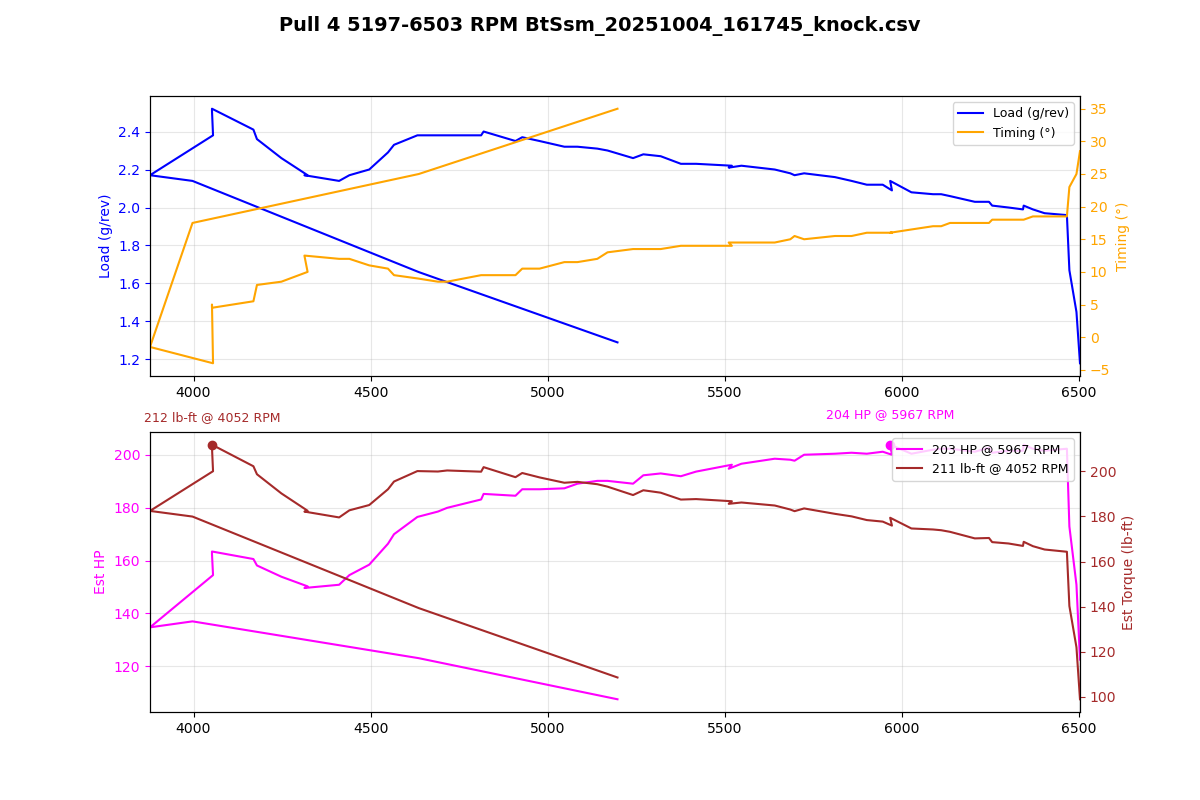

The data file committed next to this chart (first rows):
Time (msec), AFR (lambda), AFR Target (lambda), Boost (psi), Boost Target (psi), Coolant (degF), FKC (deg), FLKC (deg), Fuel correct (%), Fuel learn (%), Fuel pump DC (%), IAM, Injector DC (%), Injector PW (ms), Intake (degF), Load (g/rev), MAF (g/s), Req TQ, RPM, Speed (mph), TGV left (V), TGV right (V), Throttle pedal (%), Throttle plate (%)
893784, 0.84, 0.93, -4.5, -7.9, 192, 0.00, 0.00, -0.0, 0.00, 66.7, 1.000, 26.4, 6.1, 73, 1.29, 111.9, 350, 5197, 37.3, 3.66, 3.66, 100.0, 100.0
893887, 0.87, 0.80, 0.1, 12.5, 192, 0.00, 0.00, -0.0, 0.00, 100.0, 1.000, 36.7, 9.5, 73, 1.66, 128.1, 350, 4636, 37.9, 3.66, 3.66, 100.0, 100.0
893990, 0.86, 0.75, 4.6, 12.5, 192, -2.81, 0.00, -0.0, 0.00, 100.0, 1.000, 41.6, 12.5, 73, 2.14, 142.7, 350, 3997, 38.5, 3.66, 3.66, 100.0, 100.0
894091, 0.81, 0.75, 8.8, 12.8, 192, -2.81, 0.00, -0.0, 0.00, 100.0, 1.000, 47.8, 14.8, 73, 2.17, 140.3, 350, 3877, 38.5, 3.66, 3.66, 100.0, 100.0
894192, 0.76, 0.76, 11.4, 13.3, 192, -2.81, 0.00, -0.0, 0.00, 100.0, 1.000, 52.7, 15.6, 73, 2.38, 160.9, 350, 4055, 38.5, 3.66, 3.66, 100.0, 100.0
894296, 0.76, 0.76, 13.6, 12.9, 192, -2.81, 0.00, -0.0, 0.00, 100.0, 1.000, 54.4, 16.1, 73, 2.51, 169.2, 350, 4052, 39.1, 3.66, 3.66, 100.0, 100.0
894397, 0.76, 0.78, 14.5, 12.9, 192, -4.22, 0.00, -0.0, 0.00, 100.0, 1.000, 55.4, 16.4, 73, 2.52, 170.2, 350, 4052, 39.8, 3.66, 3.66, 100.0, 100.0
894500, 0.76, 0.79, 14.6, 12.9, 192, -4.22, 0.00, -0.0, 0.00, 100.0, 1.000, 52.5, 15.1, 73, 2.41, 167.3, 350, 4169, 40.4, 3.66, 3.66, 100.0, 100.0
894602, 0.76, 0.80, 13.7, 12.9, 192, -4.22, 0.00, -0.0, 0.00, 100.0, 1.000, 54.3, 15.6, 73, 2.36, 164.7, 350, 4179, 41.0, 3.66, 3.66, 100.0, 100.0
894705, 0.76, 0.80, 12.9, 12.7, 192, -4.22, 0.00, -0.0, 0.00, 100.0, 1.000, 52.4, 14.8, 73, 2.26, 160.3, 350, 4248, 41.0, 3.64, 3.66, 100.0, 100.0
894805, 0.76, 0.81, 11.8, 12.7, 192, -5.63, 0.00, -0.0, 0.00, 100.0, 1.000, 51.5, 14.3, 73, 2.17, 156.5, 350, 4322, 41.6, 3.64, 3.66, 100.0, 100.0
894907, 0.76, 0.81, 10.9, 12.6, 192, -5.63, 0.00, -0.0, 0.00, 100.0, 1.000, 50.7, 14.1, 71, 2.17, 155.8, 350, 4313, 42.3, 3.66, 3.66, 100.0, 100.0
895010, 0.76, 0.82, 10.5, 12.5, 192, -5.63, 0.00, -0.0, 0.00, 100.0, 1.000, 50.7, 13.8, 71, 2.14, 157.1, 350, 4411, 42.9, 3.66, 3.66, 100.0, 100.0
895111, 0.76, 0.82, 10.1, 12.6, 194, -5.63, 0.00, -0.0, 0.00, 100.0, 1.000, 51.1, 13.8, 71, 2.17, 160.9, 350, 4440, 42.9, 3.66, 3.66, 100.0, 100.0
895217, 0.76, 0.82, 10.2, 12.5, 194, -5.63, 0.00, -0.0, 0.00, 100.0, 1.000, 52.8, 14.1, 71, 2.20, 165, 350, 4496, 43.5, 3.66, 3.66, 100.0, 100.0
895314, 0.76, 0.82, 10.6, 12.5, 194, -5.63, 0.00, -0.0, 0.00, 100.0, 1.000, 54.2, 14.3, 71, 2.29, 173.3, 350, 4549, 44.1, 3.66, 3.66, 100.0, 100.0
895417, 0.76, 0.82, 11.1, 12.5, 194, -5.63, 0.00, -0.0, 0.00, 100.0, 1.000, 56.3, 14.8, 71, 2.33, 177.1, 350, 4566, 44.7, 3.66, 3.66, 100.0, 100.0
895521, 0.76, 0.82, 11.7, 12.5, 194, -5.63, 0.00, -0.0, 0.00, 100.0, 1.000, 58.3, 15.1, 71, 2.38, 183.9, 350, 4632, 45.4, 3.66, 3.66, 100.0, 100.0
895622, 0.76, 0.82, 12.0, 12.5, 194, -5.63, 0.00, -0.0, 0.00, 100.0, 1.000, 59.0, 15.1, 71, 2.38, 186, 350, 4690, 45.4, 3.66, 3.66, 100.0, 100.0
895722, 0.76, 0.82, 12.4, 12.5, 194, -5.27, 0.00, -0.0, 0.00, 100.0, 1.000, 60.5, 15.4, 71, 2.38, 187.5, 350, 4716, 46.0, 3.66, 3.66, 100.0, 100.0
895825, 0.76, 0.82, 12.8, 12.5, 194, -5.27, 0.00, -0.0, 0.00, 100.0, 1.000, 60.6, 15.1, 71, 2.38, 190.8, 350, 4812, 46.6, 3.66, 3.66, 100.0, 100.0
895929, 0.76, 0.82, 12.7, 12.5, 194, -5.27, 0.00, -0.0, 0.00, 100.0, 1.000, 60.6, 15.1, 71, 2.40, 193, 350, 4819, 47.2, 3.66, 3.66, 100.0, 100.0
896028, 0.76, 0.82, 12.8, 12.5, 194, -5.27, 0.00, -0.0, 0.00, 100.0, 1.000, 61.8, 15.1, 71, 2.35, 192.2, 350, 4909, 47.2, 3.66, 3.66, 100.0, 100.0
896131, 0.76, 0.82, 12.7, 12.5, 194, -5.27, 0.00, -0.0, 0.00, 100.0, 1.000, 62.0, 15.1, 71, 2.37, 194.8, 350, 4928, 47.8, 3.66, 3.66, 100.0, 100.0
896233, 0.76, 0.82, 12.5, 12.5, 194, -5.27, 0.00, -0.0, 0.00, 100.0, 1.000, 62.6, 15.1, 71, 2.35, 194.8, 350, 4977, 48.5, 3.66, 3.66, 100.0, 100.0
896337, 0.76, 0.82, 12.4, 12.5, 194, -5.27, 0.00, -0.0, 0.00, 100.0, 1.000, 62.2, 14.8, 71, 2.32, 195.2, 350, 5047, 49.1, 3.64, 3.66, 100.0, 100.0
896440, 0.76, 0.82, 12.2, 12.6, 194, -5.27, 0.00, -0.0, 0.00, 100.0, 1.000, 62.7, 14.8, 71, 2.32, 197, 350, 5084, 49.7, 3.64, 3.66, 100.0, 100.0
896538, 0.76, 0.82, 12.1, 12.6, 194, -5.27, 0.00, -0.0, 0.00, 100.0, 1.000, 62.5, 14.6, 71, 2.31, 198.1, 350, 5140, 49.7, 3.66, 3.66, 100.0, 100.0
896642, 0.76, 0.82, 11.9, 12.6, 194, -5.27, 0.00, -0.0, 0.00, 100.0, 1.000, 62.9, 14.6, 71, 2.30, 198.1, 350, 5169, 50.3, 3.66, 3.66, 100.0, 100.0
896742, 0.76, 0.82, 11.8, 12.7, 194, -4.92, 0.00, -0.0, 0.00, 100.0, 1.000, 62.5, 14.3, 71, 2.26, 197, 350, 5241, 51.0, 3.66, 3.66, 100.0, 100.0
896846, 0.76, 0.82, 11.6, 12.7, 194, -4.92, 0.00, -0.0, 0.00, 100.0, 1.000, 62.8, 14.3, 69, 2.28, 200.3, 350, 5270, 51.6, 3.66, 3.66, 100.0, 100.0
896947, 0.76, 0.82, 11.6, 12.7, 194, -4.92, 0.00, -0.0, 0.00, 100.0, 1.000, 63.4, 14.3, 69, 2.27, 201, 350, 5319, 51.6, 3.66, 3.66, 100.0, 100.0
897049, 0.76, 0.82, 11.4, 12.8, 194, -4.92, 0.00, -0.0, 0.00, 100.0, 1.000, 64.1, 14.3, 69, 2.23, 199.9, 350, 5376, 52.2, 3.66, 3.66, 100.0, 100.0
897151, 0.76, 0.82, 11.3, 12.8, 195, -4.92, 0.00, -0.0, 0.00, 100.0, 1.000, 64.6, 14.3, 69, 2.23, 201.8, 350, 5419, 52.8, 3.66, 3.66, 100.0, 100.0
897252, 0.76, 0.82, 11.2, 12.8, 195, -4.92, 0.00, -0.0, 0.00, 100.0, 1.000, 65.8, 14.3, 69, 2.22, 204.5, 350, 5520, 53.4, 3.66, 3.66, 100.0, 100.0
897355, 0.76, 0.82, 11.2, 12.9, 195, -4.92, 0.00, -0.0, 0.00, 100.0, 1.000, 64.8, 14.1, 69, 2.21, 202.9, 350, 5511, 54.1, 3.66, 3.66, 100.0, 100.0
897455, 0.76, 0.82, 11.2, 12.9, 195, -4.92, 0.00, -0.0, 0.00, 100.0, 1.000, 65.2, 14.1, 69, 2.22, 204.9, 350, 5547, 54.1, 3.66, 3.66, 100.0, 100.0
897559, 0.76, 0.82, 11.1, 12.9, 195, -4.92, 0.00, -0.0, 0.00, 100.0, 1.000, 66.3, 14.1, 69, 2.20, 206.8, 350, 5641, 54.7, 3.66, 3.66, 100.0, 100.0
897661, 0.76, 0.82, 11.0, 12.9, 195, -4.92, 0.00, -0.0, 0.00, 100.0, 1.000, 66.8, 14.1, 69, 2.18, 206.4, 350, 5685, 55.3, 3.66, 3.66, 100.0, 100.0
897762, 0.76, 0.82, 11.0, 12.9, 195, -4.57, 0.00, -0.0, 0.00, 100.0, 1.000, 65.5, 13.8, 69, 2.17, 206.1, 350, 5697, 55.3, 3.66, 3.66, 100.0, 100.0
897864, 0.76, 0.82, 11.0, 12.8, 195, -4.57, 0.00, -0.0, 0.00, 100.0, 1.000, 65.8, 13.8, 69, 2.18, 208.4, 350, 5724, 55.9, 3.66, 3.66, 100.0, 100.0
897969, 0.76, 0.82, 10.9, 12.7, 195, -4.57, 0.00, -0.0, 0.00, 100.0, 1.000, 66.8, 13.8, 69, 2.16, 208.8, 350, 5811, 56.5, 3.64, 3.66, 100.0, 100.0
898068, 0.76, 0.82, 10.8, 12.5, 195, -4.57, 0.00, -0.0, 0.00, 100.0, 1.000, 67.4, 13.8, 69, 2.14, 209.2, 350, 5858, 56.5, 3.64, 3.66, 100.0, 100.0
898171, 0.76, 0.82, 10.6, 12.4, 195, -4.57, 0.00, -0.0, 0.00, 100.0, 1.000, 67.9, 13.8, 69, 2.12, 208.8, 350, 5901, 57.2, 3.66, 3.66, 100.0, 100.0
898272, 0.76, 0.82, 10.7, 12.4, 195, -4.57, 0.00, -0.0, 0.00, 100.0, 1.000, 67.4, 13.6, 69, 2.12, 209.6, 350, 5946, 57.8, 3.66, 3.66, 100.0, 100.0
898375, 0.76, 0.82, 10.5, 12.2, 195, -4.57, 0.00, -0.0, 0.00, 100.0, 1.000, 67.7, 13.6, 69, 2.09, 208.4, 350, 5972, 57.8, 3.66, 3.66, 100.0, 100.0
898477, 0.76, 0.82, 10.5, 12.2, 195, -4.57, 0.00, -0.0, 0.00, 100.0, 1.000, 67.6, 13.6, 69, 2.14, 212.4, 350, 5967, 58.4, 3.66, 3.66, 100.0, 100.0
898578, 0.76, 0.82, 10.4, 12.1, 195, -4.57, 0.00, -0.0, 0.00, 100.0, 1.000, 68.3, 13.6, 69, 2.08, 208.8, 348.9, 6027, 58.4, 3.66, 3.66, 100.0, 100.0
898680, 0.76, 0.82, 10.2, 12.0, 195, -4.57, 0.00, -0.0, 0.00, 100.0, 1.000, 69.0, 13.6, 69, 2.07, 210.4, 349.2, 6088, 59.0, 3.66, 3.66, 100.0, 100.0
898785, 0.76, 0.82, 10.1, 11.9, 195, -4.22, 0.00, -0.0, 0.00, 100.0, 1.000, 67.7, 13.3, 69, 2.07, 210.8, 347.7, 6111, 59.7, 3.66, 3.66, 100.0, 100.0
898887, 0.76, 0.82, 10.0, 11.8, 195, -4.22, 0.00, -0.0, 0.00, 100.0, 1.000, 68.0, 13.3, 69, 2.06, 210.8, 347.1, 6136, 59.7, 3.66, 3.66, 100.0, 100.0
898988, 0.76, 0.82, 10.0, 11.7, 197, -4.22, 0.00, -0.0, 0.00, 100.0, 1.000, 68.8, 13.3, 69, 2.03, 209.6, 347.3, 6206, 60.3, 3.66, 3.66, 100.0, 100.0
899090, 0.76, 0.82, 9.8, 11.6, 197, -4.22, 0.00, -0.0, 0.00, 100.0, 1.000, 68.2, 13.1, 69, 2.03, 211.2, 346.4, 6246, 60.3, 3.66, 3.66, 100.0, 100.0
899195, 0.76, 0.82, 9.7, 11.5, 197, -4.22, 0.00, -0.0, 0.00, 100.0, 1.000, 68.3, 13.1, 69, 2.01, 209.2, 345.2, 6255, 60.9, 3.66, 3.66, 100.0, 100.0
899294, 0.76, 0.82, 9.6, 11.5, 197, -4.22, 0.00, -0.0, 0.00, 100.0, 1.000, 68.8, 13.1, 69, 2.00, 210, 344.8, 6301, 61.5, 3.66, 3.66, 100.0, 100.0
899395, 0.76, 0.82, 9.6, 11.4, 197, -4.22, 0.00, -0.0, 0.00, 100.0, 1.000, 69.2, 13.1, 68, 1.99, 210, 344.2, 6342, 61.5, 3.66, 3.66, 100.0, 100.0
899497, 0.76, 0.82, 9.4, 11.4, 197, -4.22, 0.00, -0.0, 0.00, 100.0, 1.000, 69.3, 13.1, 68, 2.01, 212.4, 343.6, 6344, 62.1, 3.64, 3.66, 100.0, 100.0
899600, 0.76, 0.82, 9.4, 11.4, 197, -4.22, 0.00, -0.0, 0.00, 100.0, 1.000, 67.9, 12.8, 68, 1.99, 210.8, 317.7, 6370, 62.1, 3.64, 3.66, 100.0, 100.0
899701, 0.76, 0.82, 9.3, 11.3, 197, -4.22, 0.00, -0.0, 0.00, 100.0, 1.000, 68.3, 12.8, 68, 1.97, 210, 263.5, 6403, 62.8, 3.64, 3.66, 100.0, 76.1
899806, 0.76, 0.82, 9.0, 10.1, 197, -4.22, 0.00, -0.0, 0.00, 100.0, 1.000, 69.0, 12.8, 68, 1.96, 210.8, 211.6, 6466, 62.8, 3.66, 3.66, 100.0, 57.3
... 3 more rows
